Run: headless pygame with SDL's dummy video driver; simulated clock (each Clock.tick advances the game by its frame time, no real sleeping); random seed 0; keys injected as events and as key.get_pressed() state; no mouse input.
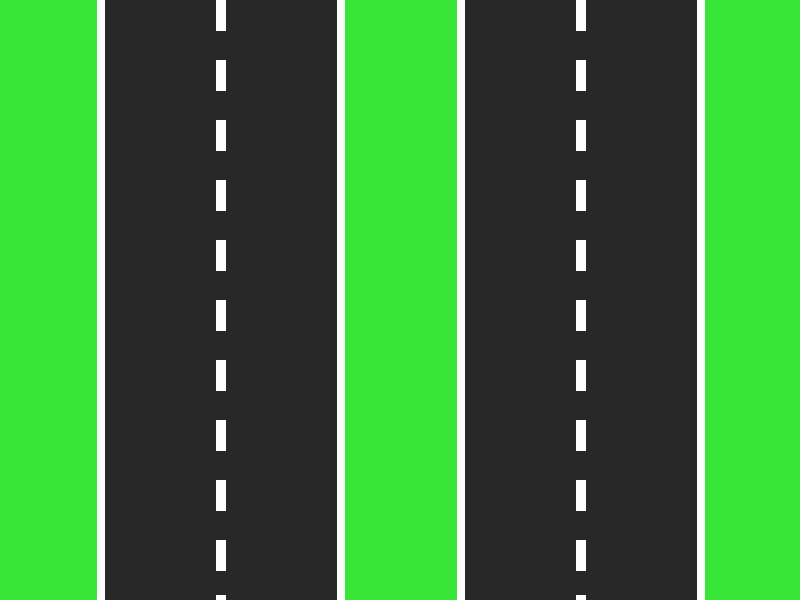
Frame 1 of 4 · flips 1–60 · no input
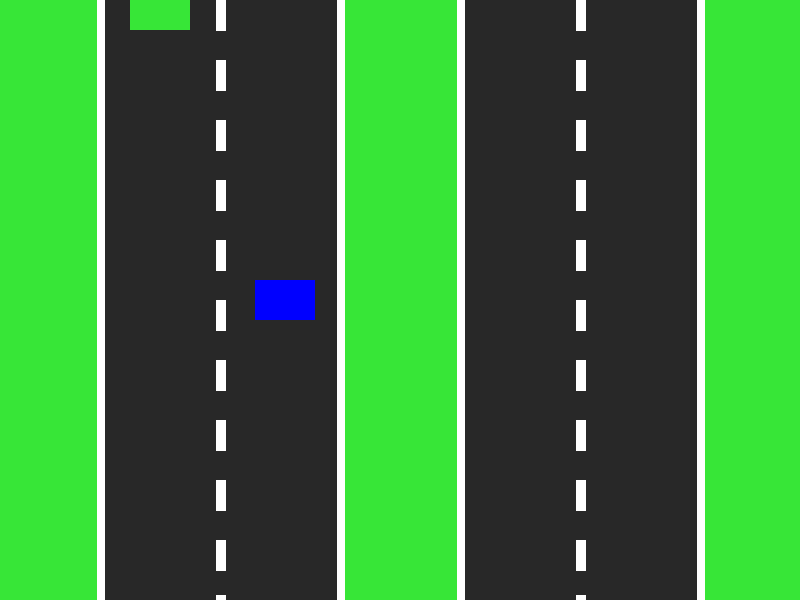
Frame 2 of 4 · flips 61–180 · tapped SPACE, RETURN · held RIGHT (→), D
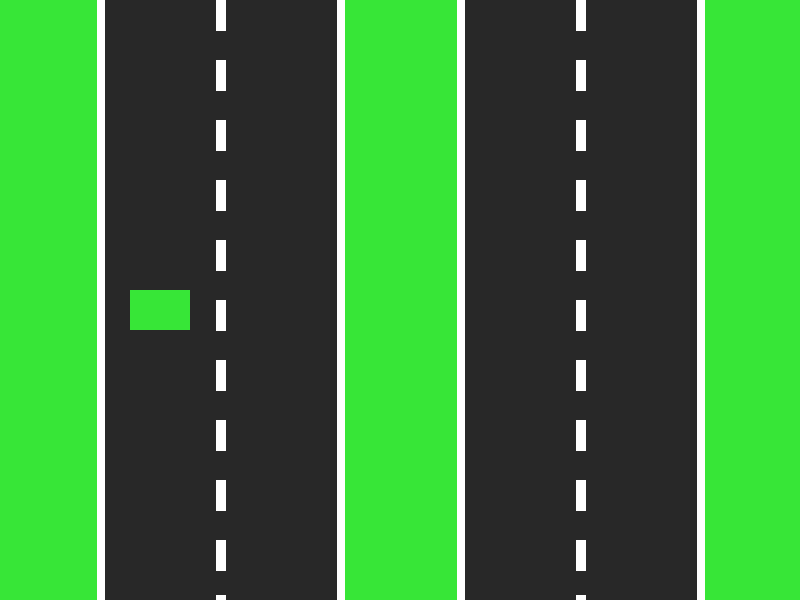
Frame 3 of 4 · flips 181–300 · held DOWN (↓), S
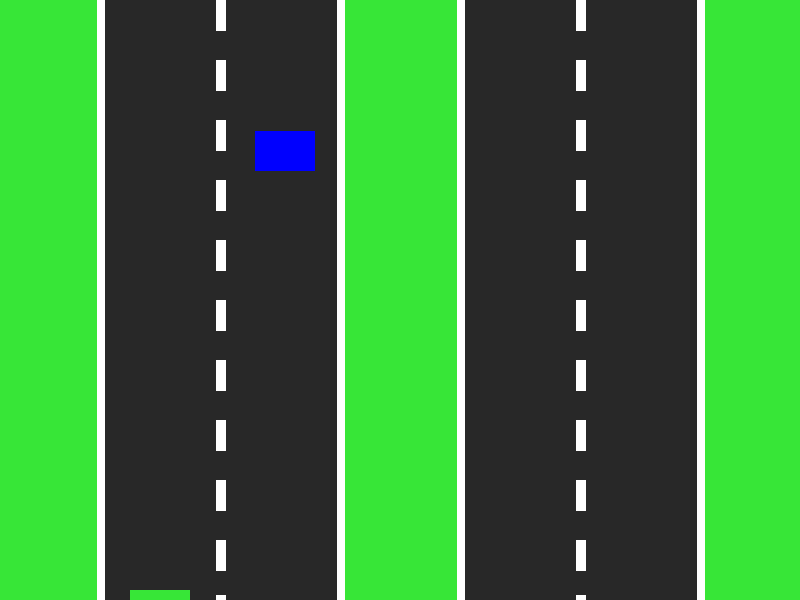
Frame 4 of 4 · flips 301–420 · held LEFT (←), A, UP (↑), W

The pygame program that drew these frames:

# APCS-P PT
# 4-30-18
# Shashank Comandur

#--------------------------------------------------------------------------------------------------------------------

# Imports
import pygame
import random

# Game Engine 
pygame.init()

# Window
SIZE = (800, 600)
TITLE = "Highway Simulator"
screen = pygame.display.set_mode(SIZE)
pygame.display.set_caption(TITLE)

# Clock / Refresher
clock = pygame.time.Clock()
refresh_rate = 60

# Colors
GREEN = (55, 230, 55)
WHITE = (255, 255, 255)
GREY = (40, 40, 40)
BLUE = (0, 0, 255)
YELLOW = (255, 255, 0)

#--------------------------------------------------------------------------------------------------------------------

# Make Cars
num_cars = 1
cars = []
for i in range(num_cars):
    x = 235
    y = random.randrange(-800, -200)
    loc = [x, y]
    cars.append(loc)
    
def draw_cars(loc):
    x = loc[0]
    y = loc[1]
    pygame.draw.rect(screen, YELLOW, [x + 20, y + 20, 60, 40])

#--------------------------------------------------------------------------------------------------------------------

# Make Cars (Type Two)
num_cars2 = 1
cars2 = []
for i in range(num_cars2):
    x = 235
    y = random.randrange(-800, -200)
    loc2 = [x, y]
    cars2.append(loc2)
    
def draw_cars2(loc2):
    x = loc2[0]
    y = loc2[1]
    pygame.draw.rect(screen, BLUE, [x + 20, y + 20, 60, 40])

#--------------------------------------------------------------------------------------------------------------------

# Make Trucks
num_trucks = 1
trucks = []
for i in range(num_trucks):
    x = 110
    y = random.randrange(-500, -200)
    loc = [x, y]
    trucks.append(loc)

def draw_trucks(loc):
    x = loc[0]
    y = loc[1]
    pygame.draw.rect(screen, GREEN, [x + 20, y + 20, 60, 40])

#--------------------------------------------------------------------------------------------------------------------

# Random Car Generator

n = random.randrange(1, 3)

#--------------------------------------------------------------------------------------------------------------------
   
# Game Loop
done = False

while not done:
    # Event Processing
    for event in pygame.event.get():
        if event.type == pygame.QUIT:
            done = True

    # Game Logic

    if n == 1:
        for c in cars:
            c[1] += 3.5
            if c[1] > 600:
                n = random.randrange(1, 3)
                c[1] = random.randrange(-800, -200)
                   

    if n == 2:
        for c in cars2:
            c[1] += 3.5
            if c[1] > 600:
                n = random.randrange(1, 3)
                c[1] = random.randrange(-800, -200)
               
               
    for c in trucks:
        c[1] += 2.5
        if c[1] > 650:
           c[1] = random.randrange(-800, -200)
                                   
    # Drawing Code

    ''' Ground '''
    screen.fill(GREEN)

    ''' Highway Border '''
    pygame.draw.line(screen, WHITE, [100, 0], [100, 600], 8)
    pygame.draw.line(screen, WHITE, [340, 0], [340, 600], 8)
    pygame.draw.line(screen, WHITE, [460, 0], [460, 600], 8)
    pygame.draw.line(screen, WHITE, [700, 0], [700, 600], 8)

    ''' Road '''
    pygame.draw.rect(screen, GREY, [105, 0, 232, 600])
    pygame.draw.rect(screen, GREY, [465, 0, 232, 600])

    ''' Dashed Lane Stripes (Left Side) '''
    x = 220
    for y in range(0 , 600 , 60):
        pygame.draw.line(screen, WHITE, [x, y], [x, y+30], 10)
    pygame.draw.line(screen, WHITE, [220, 595], [220, 620], 10)

    ''' Dashed Lane Stripes (Right Side)'''
    x = 580
    for y in range(0 , 600 , 60):
        pygame.draw.line(screen, WHITE, [x, y], [x, y+30], 10)
    pygame.draw.line(screen, WHITE, [580, 595], [580, 620], 10)

    ''' Cars '''
    for c in cars:
        draw_cars(c)

    ''' Cars 2 '''
    for c in cars2:
        draw_cars2(c)

    ''' Trucks '''
    for c in trucks:
        draw_trucks(c)


    # Update screen
    pygame.display.flip()
    clock.tick(refresh_rate)

#--------------------------------------------------------------------------------------------------------------------

# Close window on quit
pygame.quit()
